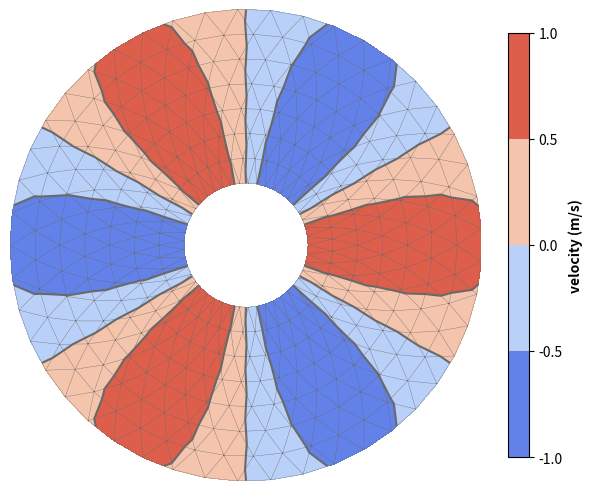

Python code for this plot:
# 导入 matplotlib 和 numpy 包
import matplotlib.pyplot as plt
import matplotlib.tri as tri
import numpy as np

# 三角网格基本参数
n_angles = 45
n_radii = 8
min_radius = 0.25
radii = np.linspace(min_radius, 0.95, n_radii)

angles = np.linspace(0, 2 * np.pi, n_angles, endpoint=False)
angles = np.repeat(angles[..., np.newaxis], n_radii, axis=1)
angles[:, 1::2] += np.pi / n_angles

# 顶点和颜色坐标
x = (radii * np.cos(angles)).flatten()
y = (radii * np.sin(angles)).flatten()
z = (np.cos(radii) * np.cos(3 * angles)).flatten()

# 创建三角剖分对象
triang = tri.Triangulation(x, y)

# 内圈三角形设置掩码，使内圈三角形不可见
triang.set_mask(
    np.hypot(x[triang.triangles].mean(axis=1), y[triang.triangles].mean(axis=1))
    < min_radius
)

# 指定等高线区间
levels = [-1, -0.5, 0, 0.5, 1]

# 生成图形对象 fig 和 子图对象 ax，使用约束布局避免重叠
fig, ax = plt.subplots(constrained_layout=True)
# 设置坐标轴比例，关闭边框
ax.set_aspect("equal")
ax.set_axis_off()

# 设置坐标轴等比例
ax.set_aspect("equal")

# 绘制等高线
_ = ax.triplot(triang, color="dimgray", ls="-", lw=0.25, zorder=100)
_ = ax.tricontour(triang, z, levels=levels, colors="dimgray", linestyles="-")
tpc = ax.tricontourf(triang, z, levels=levels, cmap="coolwarm", vmin=-1.0, vmax=1.0)

# 添加颜色条
cbar = fig.colorbar(tpc, shrink=0.9)
cbar.set_label("velocity (m/s)", fontweight="bold")

# 保存图片
# plt.savefig('./三角网格等高线图.png', dpi=300)

# 显示图形
plt.show()